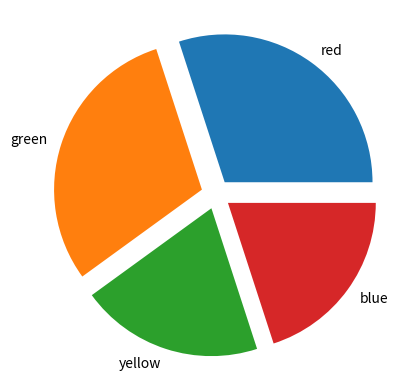

Python code for this plot:
import  matplotlib.pyplot as plt
import numpy as np
mylabels=["red","green","yellow","blue"]
y= np.array([30,30,20,20])
myexploode = [.1,.1,.1,.1]
plt.pie(y,labels=mylabels,explode=myexploode)
plt.show()
